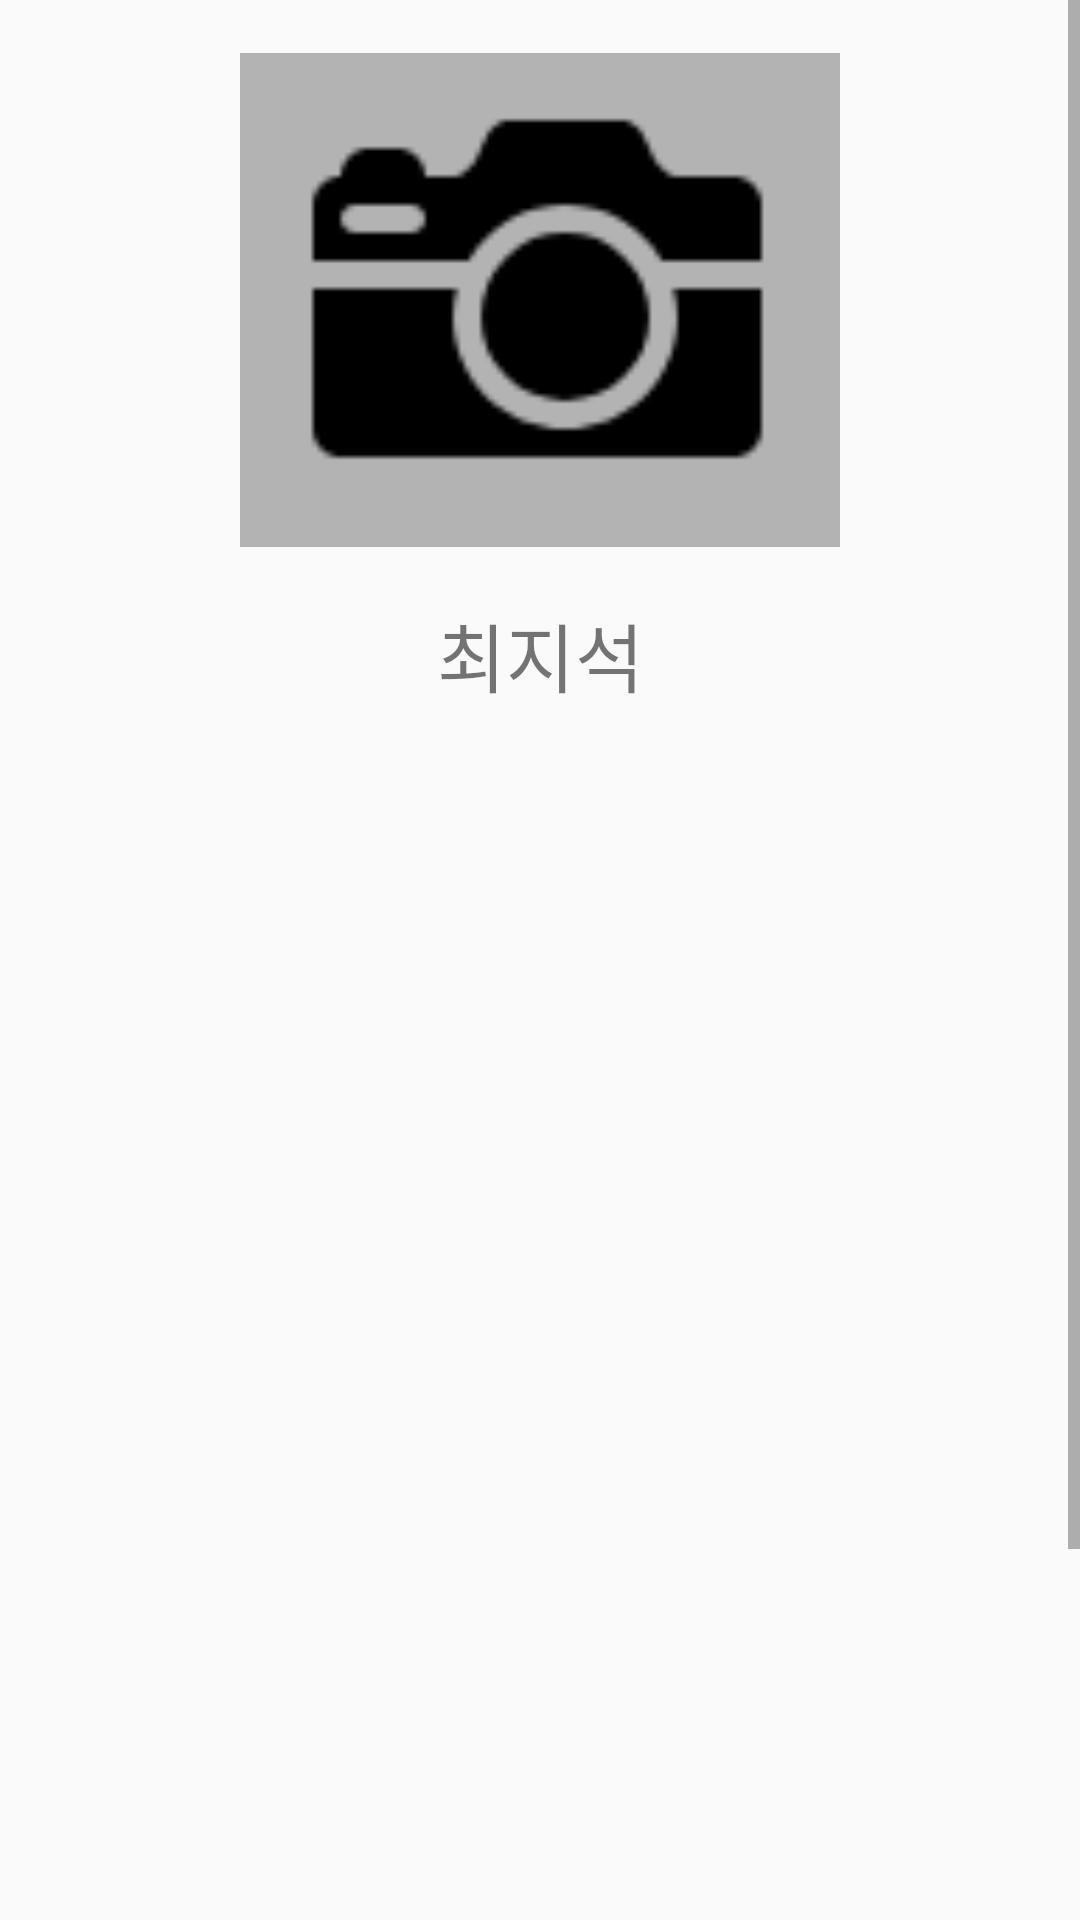

Produce the Android XML layout that renders to this screen, including the resource entries it uses.
<!-- AndroidManifest.xml: application theme AppTheme -->
<!-- res/layout/activity_frends.xml -->
<?xml version="1.0" encoding="utf-8"?>
<LinearLayout xmlns:android="http://schemas.android.com/apk/res/android"
    xmlns:app="http://schemas.android.com/apk/res-auto"
    xmlns:tools="http://schemas.android.com/tools"
    android:layout_width="match_parent"
    android:layout_height="match_parent"
    tools:context=".layouts.FrendsActivity"
    android:orientation="vertical">


    
    <ScrollView
        android:layout_width="match_parent"
        android:layout_height="match_parent">

        <LinearLayout
            android:layout_width="match_parent"
            android:layout_height="match_parent"
            android:orientation="vertical">


            <ImageView
                android:id="@+id/img_Myface2"
                android:layout_width="200dp"
                android:layout_height="200dp"
                android:layout_gravity="center_horizontal"
                android:adjustViewBounds="true"
                android:src="@drawable/pluspicture"
                />

            <TextView
                android:id="@+id/textView2"
                android:layout_width="match_parent"
                android:layout_height="wrap_content"
                android:gravity="center"
                android:textSize="25dp"
                android:text="최지석" />

            <TextView
                android:id="@+id/txt_Today"
                android:layout_width="wrap_content"
                android:layout_height="wrap_content"
                android:layout_gravity="center_horizontal"
                android:ems="10"
                android:gravity="center"
                android:textColor="#ff0000"
                android:inputType="date"
                android:textSize="20dp"
                android:layout_marginTop="10dp"
                android:layout_marginBottom="20dp"
                tools:text="2019-04-23" />


            <ExpandableListView
                android:id="@+id/Expanded_Frendstudy"
                android:layout_width="match_parent"
                android:layout_height="500dp" />


        </LinearLayout>


    </ScrollView>


</LinearLayout>
<!-- resources referenced by this layout -->
<resources>
  <!-- drawable pluspicture: png bitmap (drawable-v24, 2024 bytes) -->
  <style name="AppTheme" parent="Theme.AppCompat.Light.NoActionBar">
          
          <item name="colorPrimary">@color/colorPrimary</item>
          <item name="colorPrimaryDark">@color/colorPrimaryDark</item>
          <item name="colorAccent">@color/colorAccent</item>
      </style>
  <color name="colorPrimary">#008577</color>
  <color name="colorPrimaryDark">#8B8787</color>
  <color name="colorAccent">#D81B60</color>
</resources>
